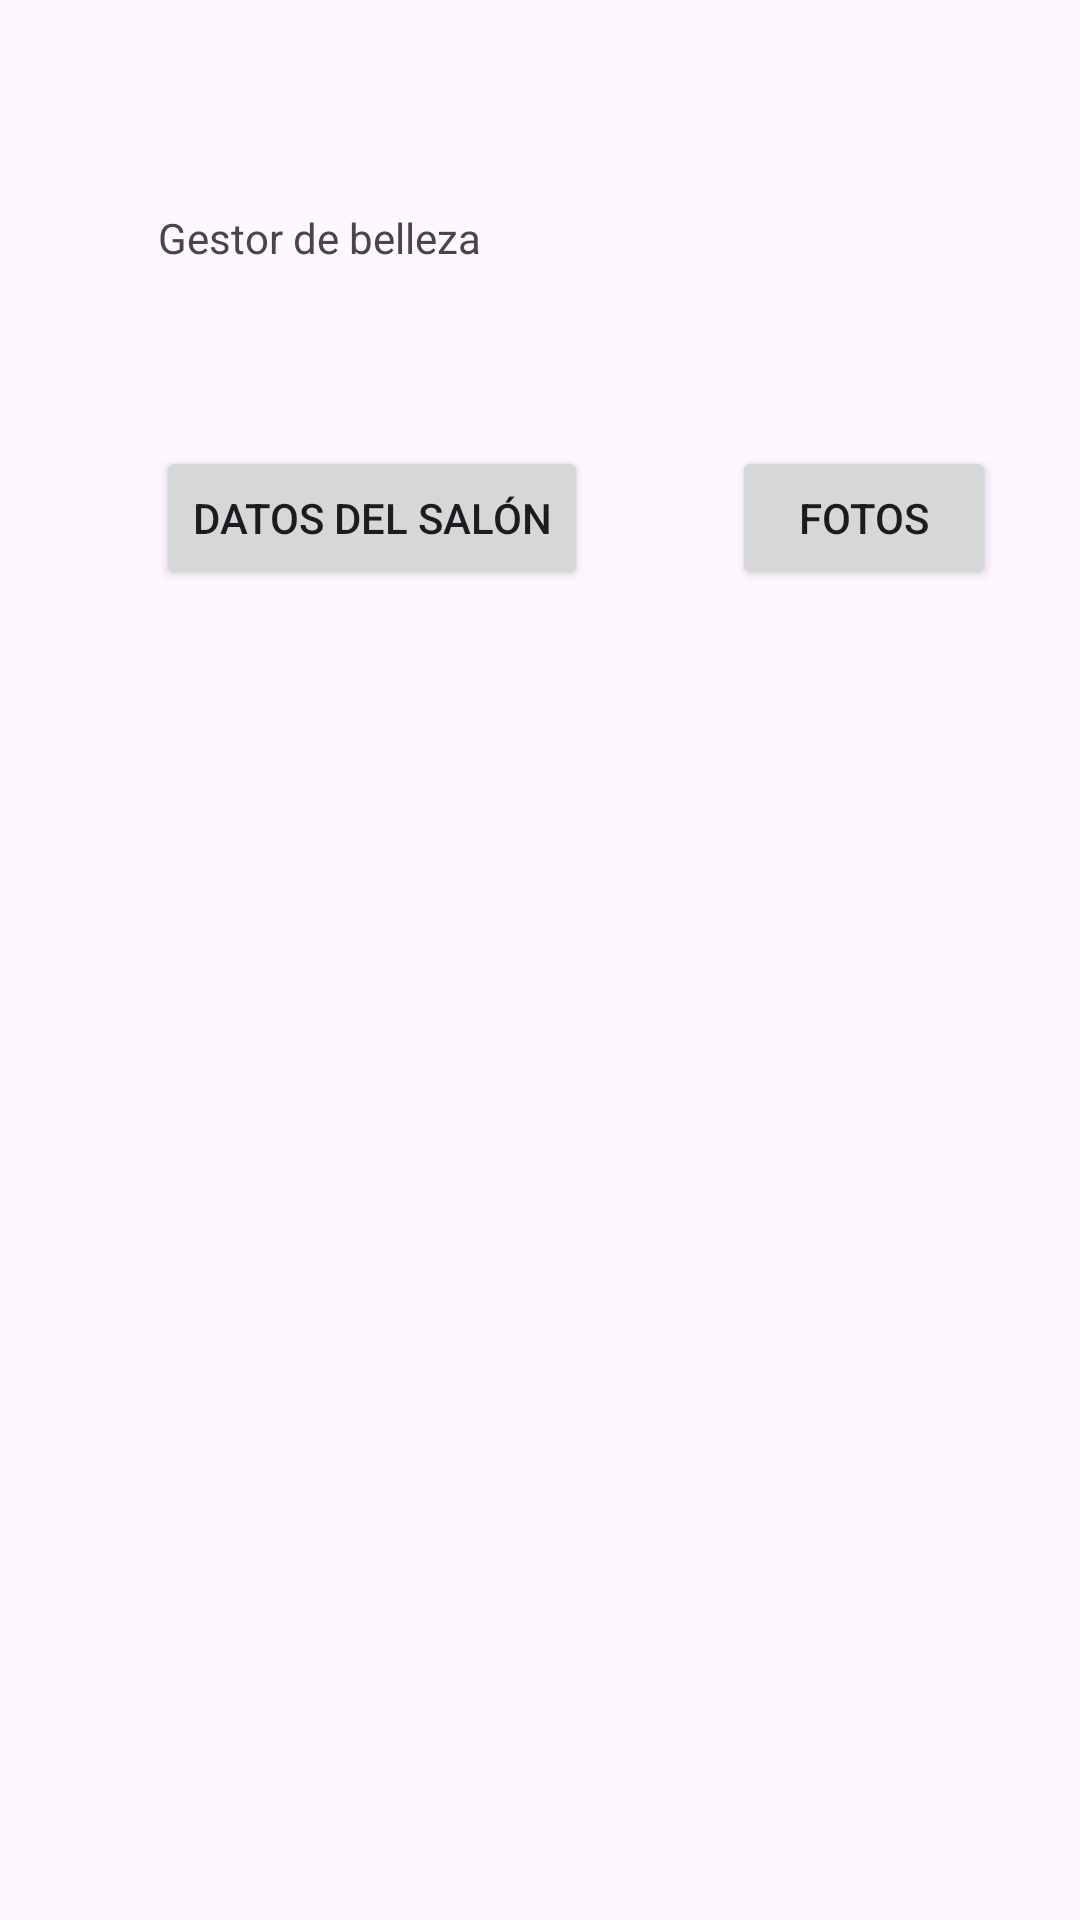

Produce the Android XML layout that renders to this screen, including the resource entries it uses.
<!-- AndroidManifest.xml: application theme Theme._20190674_Lab7 -->
<!-- res/layout/activity_salon_belleza.xml -->
<?xml version="1.0" encoding="utf-8"?>
<androidx.constraintlayout.widget.ConstraintLayout xmlns:android="http://schemas.android.com/apk/res/android"
    xmlns:app="http://schemas.android.com/apk/res-auto"
    xmlns:tools="http://schemas.android.com/tools"
    android:layout_width="match_parent"
    android:layout_height="match_parent"
    tools:context=".salonBelleza">


    <TextView
        android:id="@+id/textView"
        android:layout_width="wrap_content"
        android:layout_height="wrap_content"
        android:text="Gestor de belleza"
        app:layout_constraintBottom_toBottomOf="parent"
        app:layout_constraintEnd_toEndOf="parent"
        app:layout_constraintHorizontal_bias="0.209"
        app:layout_constraintStart_toStartOf="parent"
        app:layout_constraintTop_toTopOf="parent"
        app:layout_constraintVertical_bias="0.112" />

    <Button
        android:id="@+id/button2"
        android:layout_width="wrap_content"
        android:layout_height="wrap_content"
        android:layout_marginStart="52dp"
        android:layout_marginTop="60dp"
        android:text="Datos del Salón"
        app:layout_constraintStart_toStartOf="parent"
        app:layout_constraintTop_toBottomOf="@+id/textView" />

    <Button
        android:id="@+id/button3"
        android:layout_width="wrap_content"
        android:layout_height="wrap_content"
        android:layout_marginStart="244dp"
        android:layout_marginTop="60dp"
        android:text="Fotos"
        app:layout_constraintStart_toStartOf="parent"
        app:layout_constraintTop_toBottomOf="@+id/textView" />

    <androidx.recyclerview.widget.RecyclerView
        android:id="@+id/listasalon"
        android:layout_width="327dp"
        android:layout_height="437dp"
        android:layout_marginTop="20dp"
        app:layout_constraintBottom_toBottomOf="parent"
        app:layout_constraintEnd_toEndOf="parent"
        app:layout_constraintStart_toStartOf="parent"
        app:layout_constraintTop_toBottomOf="@+id/button2" />

</androidx.constraintlayout.widget.ConstraintLayout>
<!-- resources referenced by this layout -->
<resources>
  <style name="Theme._20190674_Lab7" parent="Base.Theme._20190674_Lab7" />
  <style name="Base.Theme._20190674_Lab7" parent="Theme.Material3.DayNight.NoActionBar">
          
          
      </style>
</resources>
